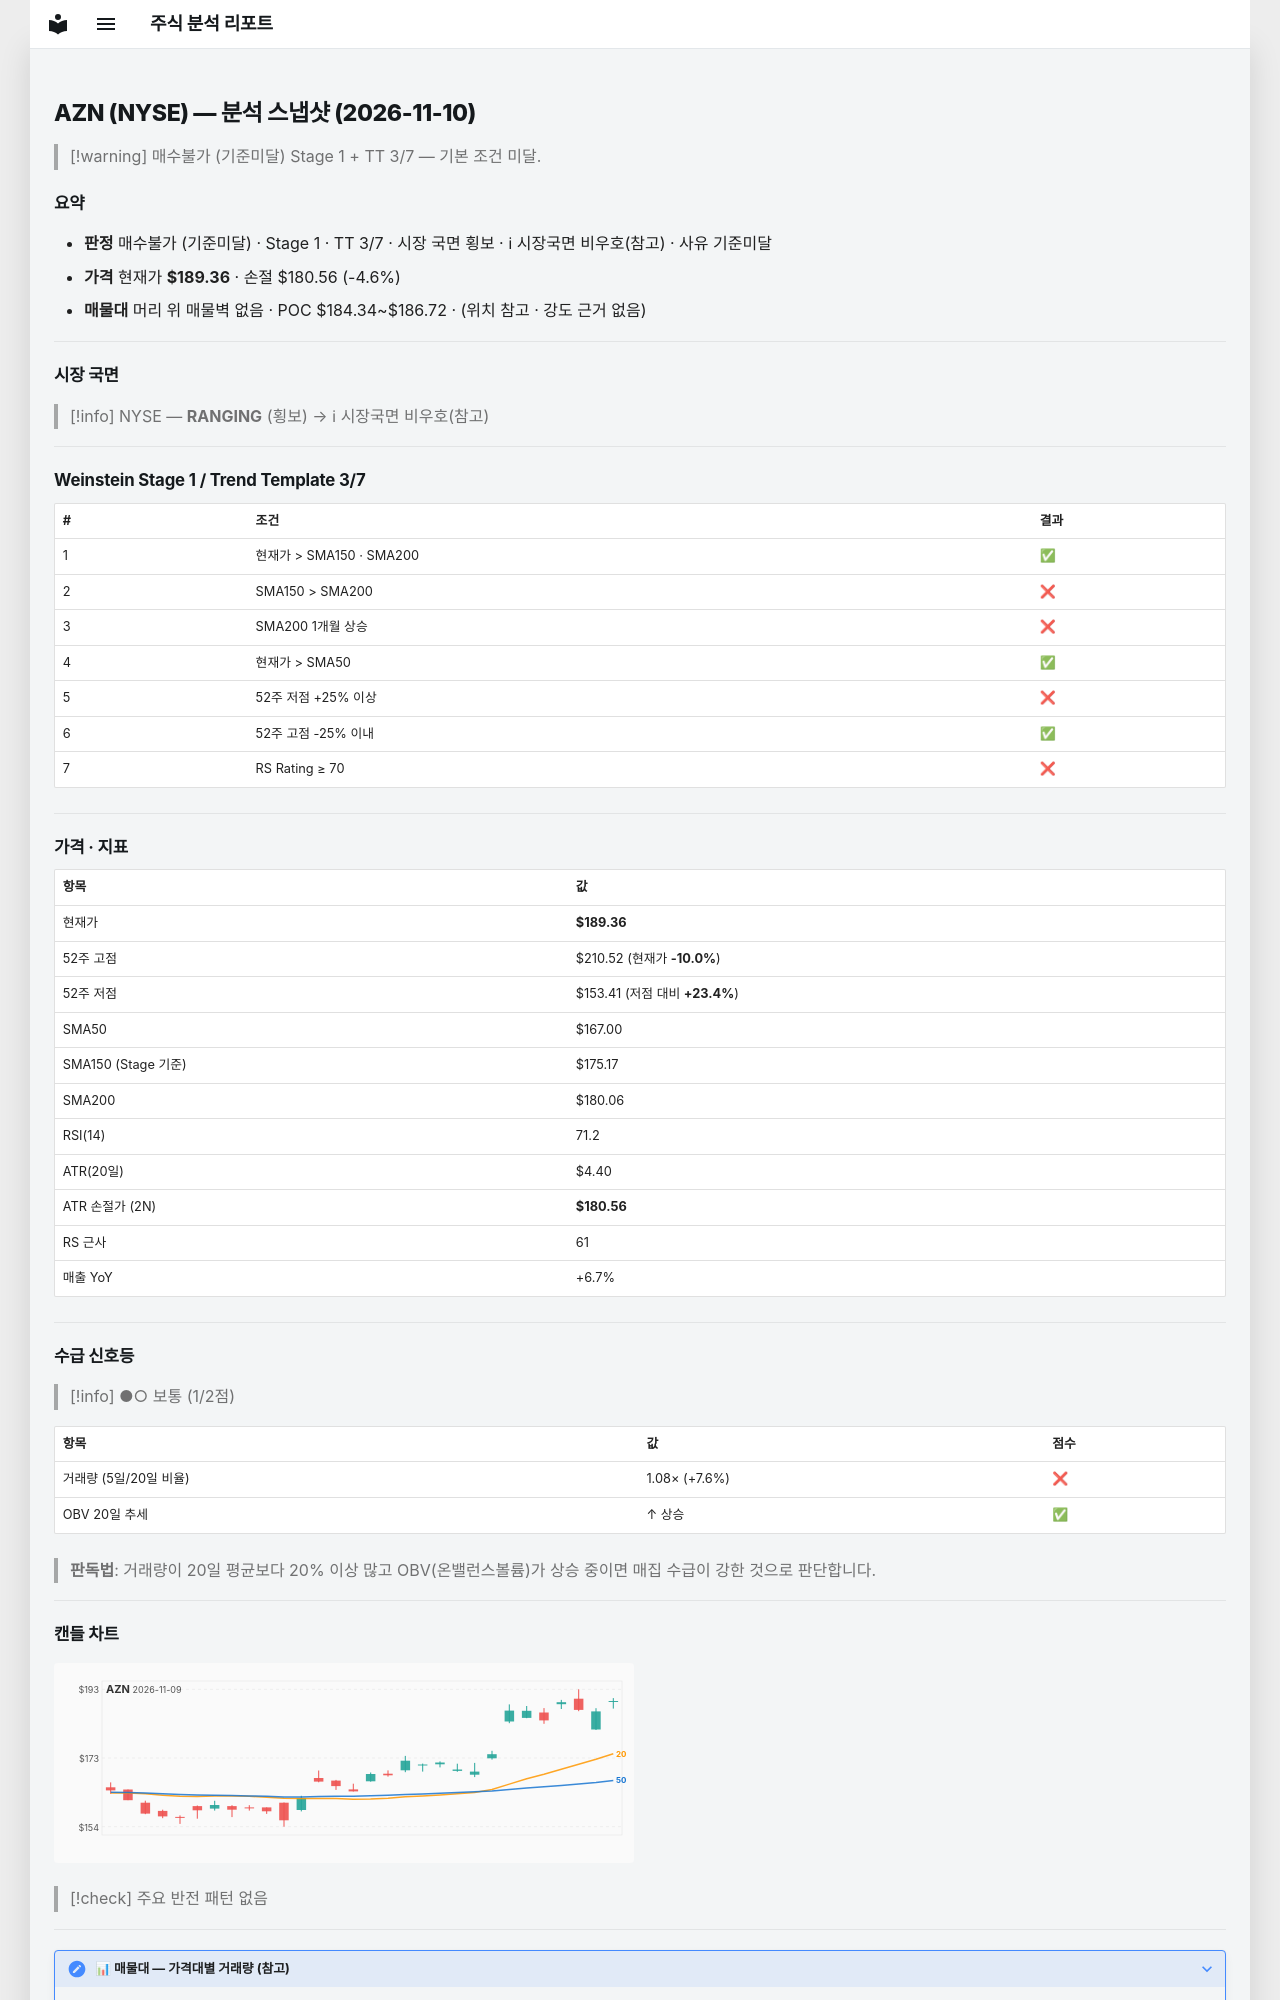

repository: soloandco/stock-reports · page: snapshots/AZN-2026-11-10/index.html · generator: mkdocs

---
type: analysis-snapshot
title: AZN 분석 스냅샷
ticker: AZN
market: NYSE
created: 2026-11-10
updated: 2026-11-10
bar-date: 2026-11-09
verdict: 매수불가
verdict-reason: 기준미달
real-rr: 0.80
sma50-gap-pct: 13.4
weekly-position: 저항대아래
weekly-overhead-price: 196.41
weekly-overhead-pct: 3.7
stage: 1
trend-template-score: 3
tt-max: 7
ma-set: sma-50-150-200
price: 189.36000061035156
stop-price: 180.55862478255582
market-regime: RANGING
supply-demand-score: 1/2
supply-demand-label: 보통
status: tracking
tags:
  - stock-agent
  - watchlist
  - AZN
  - analysis
related:
  - "[[analysis-template]]"
---

# AZN (NYSE) — 분석 스냅샷 (2026-11-10)

> [!warning] 매수불가 (기준미달)
> Stage 1 + TT 3/7 — 기본 조건 미달.

## 요약

- **판정** 매수불가 (기준미달) · Stage 1 · TT 3/7 · 시장 국면 횡보 · ℹ 시장국면 비우호(참고) · 사유 기준미달
- **가격** 현재가 **$189.36** · 손절 $180.56 (-4.6%)
- **매물대** 머리 위 매물벽 없음 · POC $184.34~$186.72 · (위치 참고 · 강도 근거 없음)

---

## 시장 국면

> [!info] NYSE — **RANGING** (횡보) → ℹ 시장국면 비우호(참고)

---

## Weinstein Stage 1 / Trend Template 3/7

| # | 조건 | 결과 |
|---|------|------|
| 1 | 현재가 > SMA150 · SMA200 | ✅ |
| 2 | SMA150 > SMA200 | ❌ |
| 3 | SMA200 1개월 상승 | ❌ |
| 4 | 현재가 > SMA50 | ✅ |
| 5 | 52주 저점 +25% 이상 | ❌ |
| 6 | 52주 고점 -25% 이내 | ✅ |
| 7 | RS Rating ≥ 70 | ❌ |

---

## 가격 · 지표

| 항목 | 값 |
|------|---|
| 현재가 | **$189.36** |
| 52주 고점 | $210.52 (현재가 **-10.0%**) |
| 52주 저점 | $153.41 (저점 대비 **+23.4%**) |
| SMA50 | $167.00 |
| SMA150 (Stage 기준) | $175.17 |
| SMA200 | $180.06 |
| RSI(14) | 71.2 |
| ATR(20일) | $4.40 |
| ATR 손절가 (2N) | **$180.56** |
| RS 근사 | 61 |
| 매출 YoY | +6.7% |

---
## 수급 신호등

> [!info] ●○ 보통 (1/2점)

| 항목 | 값 | 점수 |
|------|------|------|
| 거래량 (5일/20일 비율) | 1.08× (+7.6%) | ❌ |
| OBV 20일 추세 | ↑ 상승 | ✅ |

> **판독법**: 거래량이 20일 평균보다 20% 이상 많고 OBV(온밸런스볼륨)가 상승 중이면 매집 수급이 강한 것으로 판단합니다.

---
